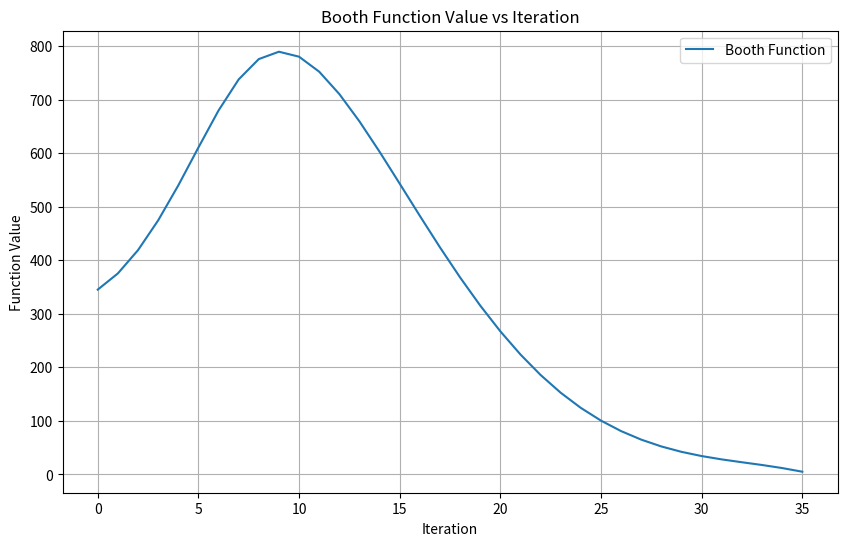
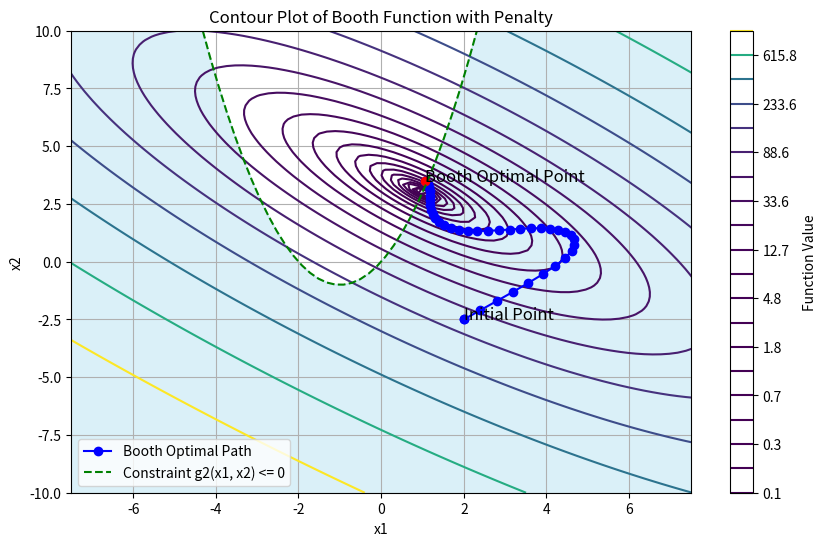

Here is the Python script that generated these plots, in order:
import numpy as np
import matplotlib.pyplot as plt

# Booth Function
def booth(x1, x2):
    return (x1 + 2*x2 - 7)**2 + (2*x1 + x2 - 5)**2

# ADAM Optimization Function with Penalty and Constraints
def adam_optimization_with_penalty_and_constraints(gradient_func, function, constraint_func, initial_point, max_learning_rate=0.4, min_learning_rate=0.00001, beta1=0.9, beta2=0.899, epsilon=1e-8, max_iter=500, tol=1e-8, r=25):
    # Initialize parameters
    m = np.zeros_like(initial_point)
    v = np.zeros_like(initial_point)
    t = 0
    point = initial_point
    history = []
    variable_history = [initial_point]

    while t < max_iter:
        t += 1
        gradient = gradient_func(*point)
        m = beta1 * m + (1 - beta1) * gradient
        v = beta2 * v + (1 - beta2) * (gradient ** 2)
        m_hat = m / (1 - beta1 ** t)
        v_hat = v / (1 - beta2 ** t)
        learning_rate = max_learning_rate - (max_learning_rate - min_learning_rate) * t / max_iter
        update = learning_rate * m_hat / (np.sqrt(v_hat) + epsilon)
        
        # Penalty Function for Constraints
        constraint_penalty = constraint_func(*point)
        if constraint_penalty <= 0:
            penalty = 0
        else:
            penalty = r * constraint_penalty
        
        # Add penalty to the function value
        new_point = point - update
        function_value = function(*new_point) + penalty
        
        if np.linalg.norm(update) < tol:
            print("Optimization converged after", t, "iterations.")
            break
        
        point = new_point
        history.append(function_value)  # Save function value
        variable_history.append(point)
        
        # Check if the new point violates the constraints
        if constraint_func(*point) < 0:
            print("Optimization terminated because the solution went outside the constraint region.")
            break
        
    return point, np.array(history), np.array(variable_history)

# Gradient Functions
def booth_gradient(x1, x2):
    grad_x1 = 2 * (x1 + 2*x2 - 7) + 2 * (2*x1 + x2 - 5) * 2
    grad_x2 = 2 * (x1 + 2*x2 - 7) * 2 + 2 * (2*x1 + x2 - 5)
    return np.array([grad_x1, grad_x2])

# Constraint Function for Booth
def constraint_g2(x1, x2):
    return x1**2 + 2 * x1 - x2

# Initial point
initial_point = np.array([2, -2.5])

# Run ADAM optimization for Booth Function with Penalty and Constraints
optimal_point_booth, history_booth, variable_history_booth = adam_optimization_with_penalty_and_constraints(booth_gradient, booth, constraint_g2, initial_point)

# Visualize function value changes over iterations - Booth Function
plt.figure(figsize=(10, 6))
plt.plot(history_booth, label='Booth Function')
plt.xlabel('Iteration')
plt.ylabel('Function Value')
plt.title('Booth Function Value vs Iteration')
plt.legend()
plt.grid(True)
plt.show()

# Visualize the contour plot of Booth function with optimal path and constraints
x1 = np.linspace(-10, 10, 100)
x2 = np.linspace(-10, 10, 100)
X1, X2 = np.meshgrid(x1, x2)

plt.figure(figsize=(10, 6))
plt.contour(X1, X2, booth(X1, X2), levels=np.logspace(-1, 3, 20))
plt.plot(variable_history_booth[:,0], variable_history_booth[:,1], marker='o', color='blue', label='Booth Optimal Path')
plt.plot(initial_point[0], initial_point[1], 'bo')  # Initial point
plt.plot(optimal_point_booth[0], optimal_point_booth[1], 'ro')  # Optimal point - Booth
plt.text(initial_point[0], initial_point[1], 'Initial Point', fontsize=12)
plt.text(optimal_point_booth[0], optimal_point_booth[1], 'Booth Optimal Point', fontsize=12)

# Add constraint g2(x1, x2) <= 0
x1_constraint_booth = np.linspace(-10, 10, 100)
x2_constraint_booth = constraint_g2(x1_constraint_booth, 0)  # Provide the second argument as 0
plt.plot(x1_constraint_booth, x2_constraint_booth, 'g--', label='Constraint g2(x1, x2) <= 0')
plt.fill_between(x1_constraint_booth, x2_constraint_booth, -40, color='skyblue', alpha=0.3)  # Light blue color for the constraint region

# Adjust plot limits for better visualization
plt.xlim(-7.5, 7.5)
plt.ylim(-10, 10)

plt.title('Contour Plot of Booth Function with Penalty')
plt.xlabel('x1')
plt.ylabel('x2')
plt.colorbar(label='Function Value')
plt.legend()
plt.grid(True)
plt.show()

# Check if the optimal point is within the constraint region
if constraint_g2(*optimal_point_booth) >= 0:
    print("Optimal point found within the constraint region.")
else:
    print("Optimal point found outside the constraint region.")

# Print optimization summary
print("Number of iterations:", len(history_booth))
print("Booth Optimal Point:", optimal_point_booth)
print("Function Value at Booth Optimal Point:", booth(*optimal_point_booth))
print("Constraint Value at Booth Optimal Point:", constraint_g2(*optimal_point_booth))
